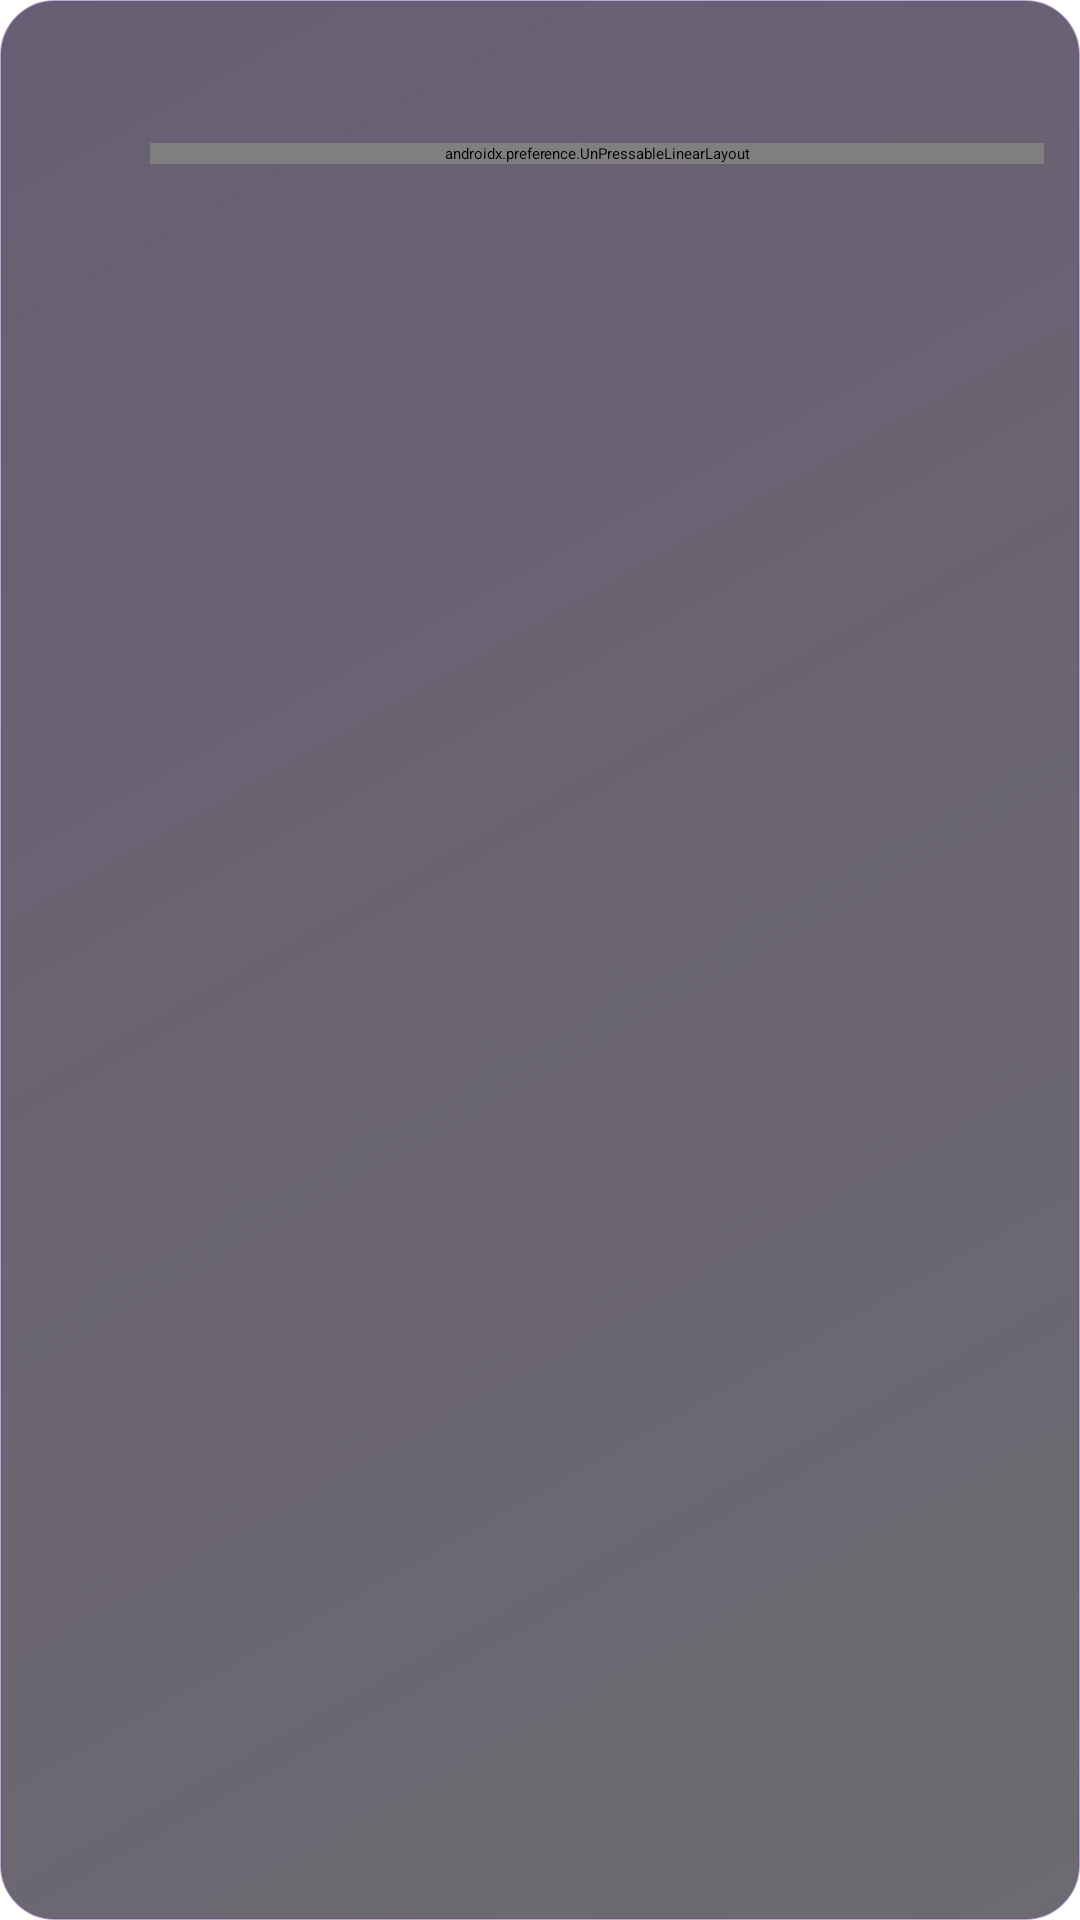

Layout XML and referenced resources for this Android screen:
<!-- AndroidManifest.xml: application theme AppTheme -->
<!-- res/layout/rabbit_seekbar_preference.xml -->
<?xml version="1.0" encoding="utf-8"?>
<LinearLayout xmlns:android="http://schemas.android.com/apk/res/android"
    android:layout_width="match_parent"
    android:layout_height="wrap_content"
    android:layout_marginHorizontal="12dp"
    android:layout_marginVertical="4dp"
    android:background="@drawable/rabbit_preference_background"
    android:clickable="true"
    android:clipChildren="false"
    android:clipToPadding="false"
    android:focusable="true"
    android:minHeight="84dp"
    android:orientation="vertical"
    android:paddingStart="14dp"
    android:paddingTop="9dp"
    android:paddingEnd="12dp"
    android:paddingBottom="7dp">

    <LinearLayout
        android:layout_width="match_parent"
        android:layout_height="wrap_content"
        android:gravity="center_vertical"
        android:orientation="horizontal">

        <FrameLayout
            android:id="@android:id/icon_frame"
            android:layout_width="36dp"
            android:layout_height="36dp"
            android:layout_marginEnd="12dp">

            <ImageView
                android:id="@android:id/icon"
                android:layout_width="32dp"
                android:layout_height="32dp"
                android:layout_gravity="center"
                android:adjustViewBounds="true"
                android:contentDescription="@null"
                android:maxHeight="32dp"
                android:maxWidth="32dp" />
        </FrameLayout>

        <LinearLayout
            android:layout_width="0dp"
            android:layout_height="wrap_content"
            android:layout_weight="1"
            android:orientation="vertical">

            <TextView
                android:id="@android:id/title"
                android:layout_width="wrap_content"
                android:layout_height="wrap_content"
                android:ellipsize="end"
                android:fontFamily="sans-serif-medium"
                android:labelFor="@id/seekbar"
                android:maxLines="2"
                android:textColor="@color/rabbit_text_primary"
                android:textSize="15sp" />

            <TextView
                android:id="@android:id/summary"
                android:layout_width="wrap_content"
                android:layout_height="wrap_content"
                android:layout_marginTop="2dp"
                android:ellipsize="end"
                android:maxLines="3"
                android:textColor="@color/rabbit_text_secondary"
                android:textSize="12sp" />
        </LinearLayout>
    </LinearLayout>

    <androidx.preference.UnPressableLinearLayout
        android:layout_width="match_parent"
        android:layout_height="wrap_content"
        android:layout_marginStart="36dp"
        android:clipChildren="false"
        android:clipToPadding="false"
        android:gravity="center_vertical"
        android:orientation="horizontal">

        <SeekBar
            android:id="@+id/seekbar"
            android:layout_width="0dp"
            android:layout_height="wrap_content"
            android:layout_weight="1"
            android:background="@null"
            android:paddingStart="8dp"
            android:paddingTop="8dp"
            android:paddingEnd="8dp"
            android:paddingBottom="8dp" />

        <TextView
            android:id="@+id/seekbar_value"
            android:layout_width="40dp"
            android:layout_height="wrap_content"
            android:ellipsize="end"
            android:gravity="end|center_vertical"
            android:maxLines="1"
            android:textColor="@color/rabbit_text_primary"
            android:textSize="14sp" />
    </androidx.preference.UnPressableLinearLayout>

    <FrameLayout
        android:id="@android:id/widget_frame"
        android:layout_width="0dp"
        android:layout_height="0dp" />
</LinearLayout>
<!-- resources referenced by this layout -->
<resources>
  <color name="rabbit_text_primary">#FFF9FF</color>
  <color name="rabbit_text_secondary">#C9BEDB</color>
  <!-- drawable rabbit_preference_background (drawable) -->
  <?xml version="1.0" encoding="utf-8"?>
  <selector xmlns:android="http://schemas.android.com/apk/res/android">
      <item android:state_pressed="true">
          <shape android:shape="rectangle">
              <corners android:radius="18dp" />
              <gradient android:angle="315" android:endColor="#B3190C2B" android:startColor="#C33D1C64" />
              <stroke android:width="1dp" android:color="@color/rabbit_accent_soft" />
          </shape>
      </item>
      <item>
          <shape android:shape="rectangle">
              <corners android:radius="18dp" />
              <gradient android:angle="315" android:endColor="#9606030D" android:startColor="#A91B0D2D" />
              <stroke android:width="0.75dp" android:color="#786A4A8E" />
          </shape>
      </item>
  </selector>
  <style name="AppTheme" parent="AppThemeBase" />
  <color name="rabbit_accent_soft">#D5A6FF</color>
  <style name="AppThemeBase" parent="WireGuardTheme">
          <item name="materialCardViewStyle">@style/WireGuardTheme.MaterialCardView</item>
          <item name="materialAlertDialogTheme">@style/RabbitAlertDialogTheme</item>
          <item name="toolbarStyle">@style/WireGuardTheme.Toolbar</item>
          <item name="bottomSheetDialogTheme">@style/WireGuardTheme.BottomSheetDialog</item>
          <item name="android:statusBarColor">?android:colorBackground</item>
          <item name="android:windowLightStatusBar">@bool/light_status_bar</item>
      </style>
  <style name="WireGuardTheme.MaterialCardView" parent="Widget.Material3.CardView.Elevated">
          <item name="cornerRadius">4dp</item>
          <item name="contentPadding">8dp</item>
      </style>
  <style name="RabbitAlertDialogTheme" parent="ThemeOverlay.Material3.MaterialAlertDialog">
          <item name="alertDialogStyle">@style/RabbitMaterialAlertDialog</item>
          <item name="buttonBarButtonStyle">@style/RabbitDialogButton</item>
          <item name="buttonBarPositiveButtonStyle">@style/RabbitDialogButton</item>
          <item name="buttonBarNegativeButtonStyle">@style/RabbitDialogButton</item>
          <item name="buttonBarNeutralButtonStyle">@style/RabbitDialogButton</item>
          <item name="colorPrimary">@color/rabbit_accent_soft</item>
          <item name="colorSurface">@color/rabbit_card</item>
          <item name="colorOnSurface">@color/rabbit_text_primary</item>
          <item name="colorOnSurfaceVariant">@color/rabbit_text_secondary</item>
          <item name="colorOutline">@color/rabbit_outline_bright</item>
      </style>
  <style name="WireGuardTheme.Toolbar" parent="Widget.Material3.Toolbar">
          <item name="android:background">?attr/colorSurface</item>
      </style>
  <style name="WireGuardTheme.BottomSheetDialog" parent="ThemeOverlay.Material3.BottomSheetDialog">
          <item name="android:windowIsFloating">false</item>
          <item name="android:navigationBarColor">@android:color/transparent</item>
      </style>
  <style name="RabbitMaterialAlertDialog" parent="MaterialAlertDialog.Material3">
          
      </style>
  <style name="RabbitDialogButton" parent="Widget.Material3.Button.TextButton.Dialog">
          <item name="android:minHeight">48dp</item>
          <item name="android:minWidth">0dp</item>
          <item name="android:paddingLeft">10dp</item>
          <item name="android:paddingRight">10dp</item>
          <item name="android:paddingStart">10dp</item>
          <item name="android:paddingEnd">10dp</item>
          <item name="backgroundTint">@android:color/transparent</item>
          <item name="strokeWidth">0dp</item>
      </style>
  <color name="rabbit_card">#DD0F0B1C</color>
  <color name="rabbit_outline_bright">#8A7651A3</color>
</resources>
